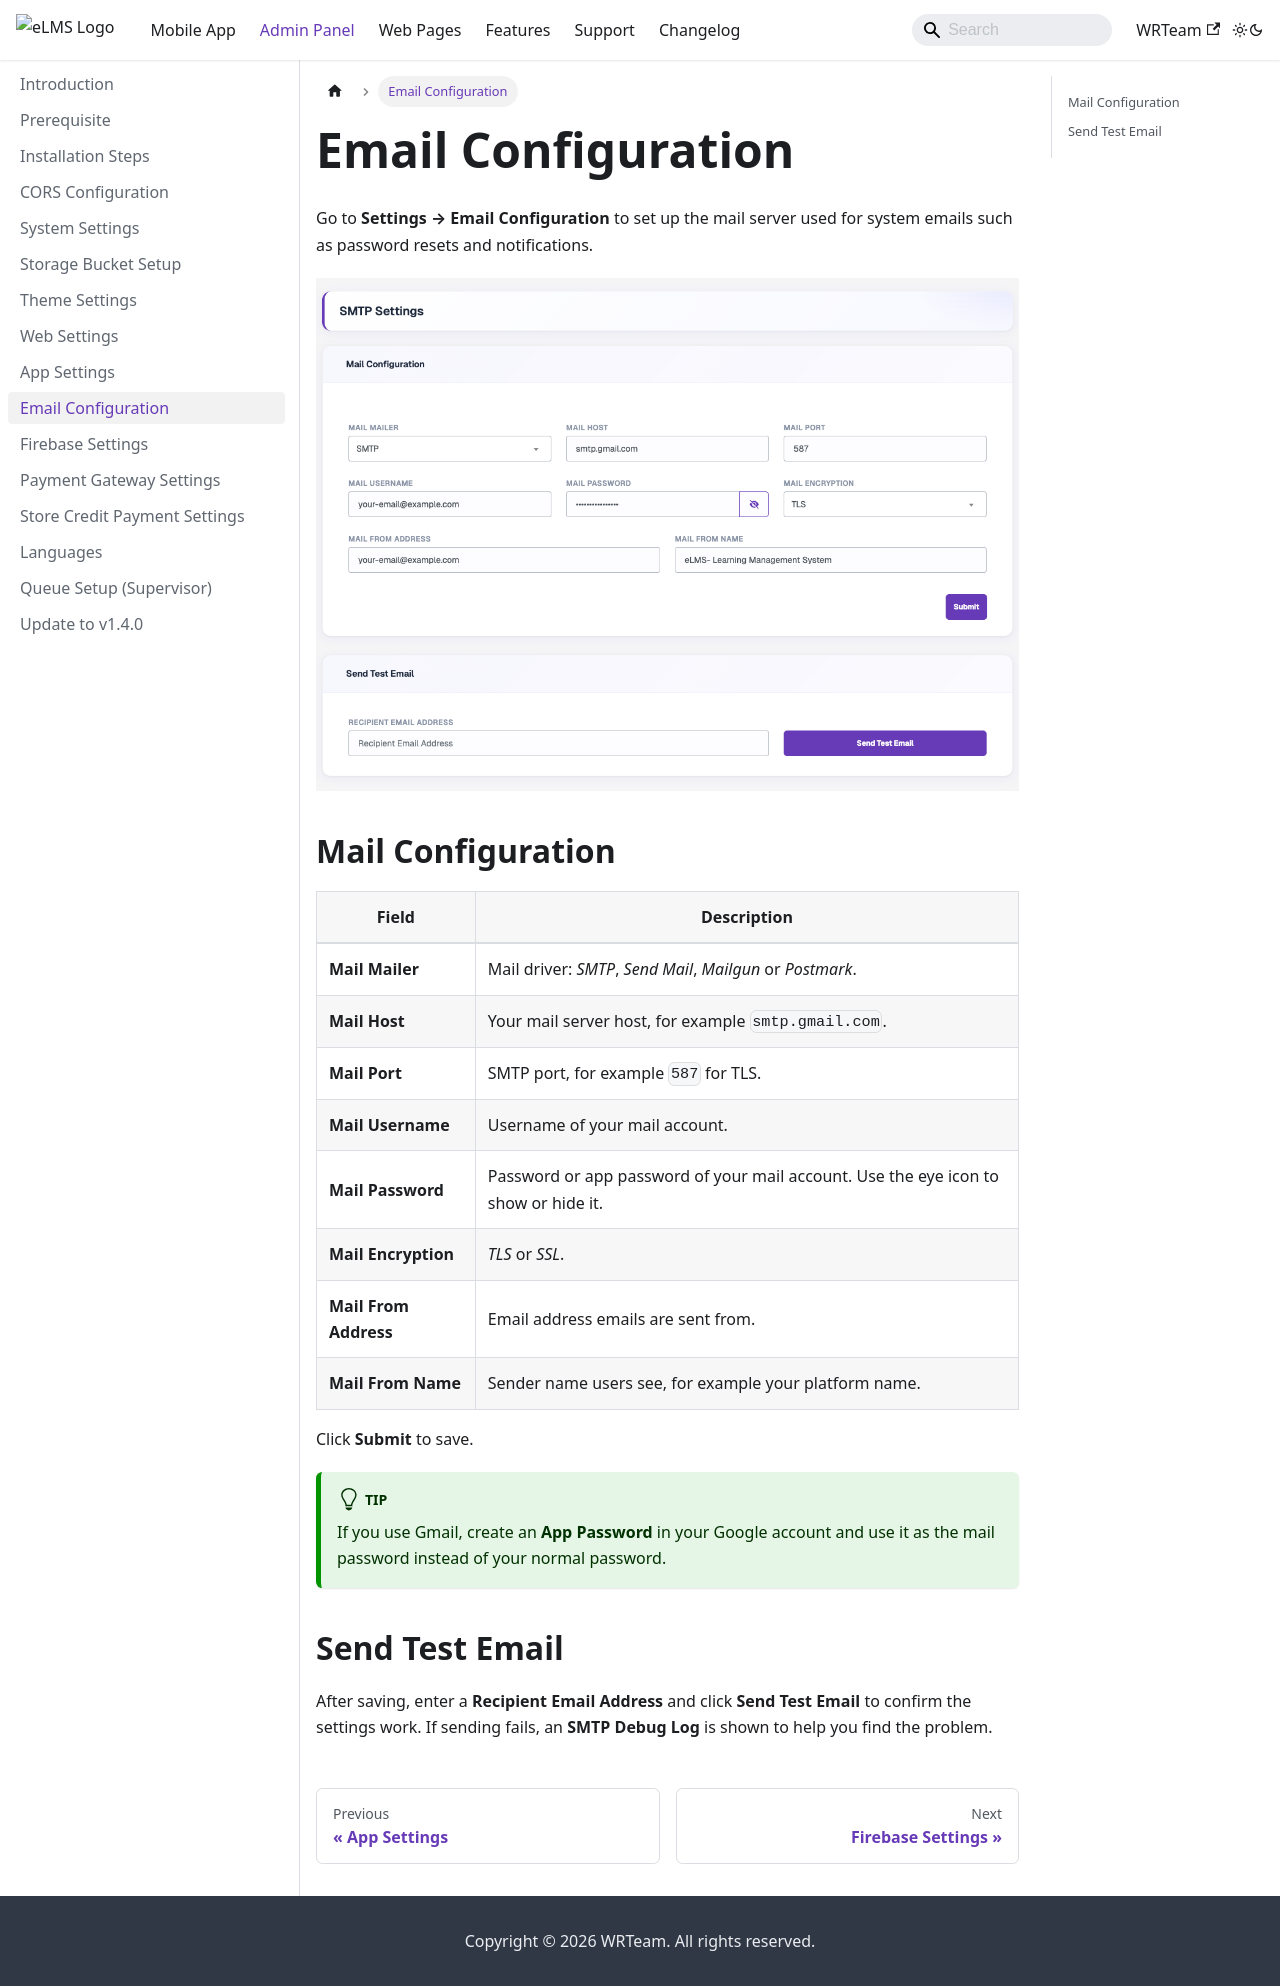

repository: WRTeam-in/elms-doc · page: admin-panel/email-configuration/index.html · generator: docusaurus

---
sidebar_position: 8
---

# Email Configuration

Go to **Settings → Email Configuration** to set up the mail server used for system emails such as password resets and notifications.

![Email Configuration](../static/images/admin/mail-settings-page.png)

## Mail Configuration

| Field | Description |
| --- | --- |
| **Mail Mailer** | Mail driver: *SMTP*, *Send Mail*, *Mailgun* or *Postmark*. |
| **Mail Host** | Your mail server host, for example `smtp.gmail.com`. |
| **Mail Port** | SMTP port, for example `587` for TLS. |
| **Mail Username** | Username of your mail account. |
| **Mail Password** | Password or app password of your mail account. Use the eye icon to show or hide it. |
| **Mail Encryption** | *TLS* or *SSL*. |
| **Mail From Address** | Email address emails are sent from. |
| **Mail From Name** | Sender name users see, for example your platform name. |

Click **Submit** to save.

:::tip
If you use Gmail, create an **App Password** in your Google account and use it as the mail password instead of your normal password.
:::

## Send Test Email

After saving, enter a **Recipient Email Address** and click **Send Test Email** to confirm the settings work. If sending fails, an **SMTP Debug Log** is shown to help you find the problem.
